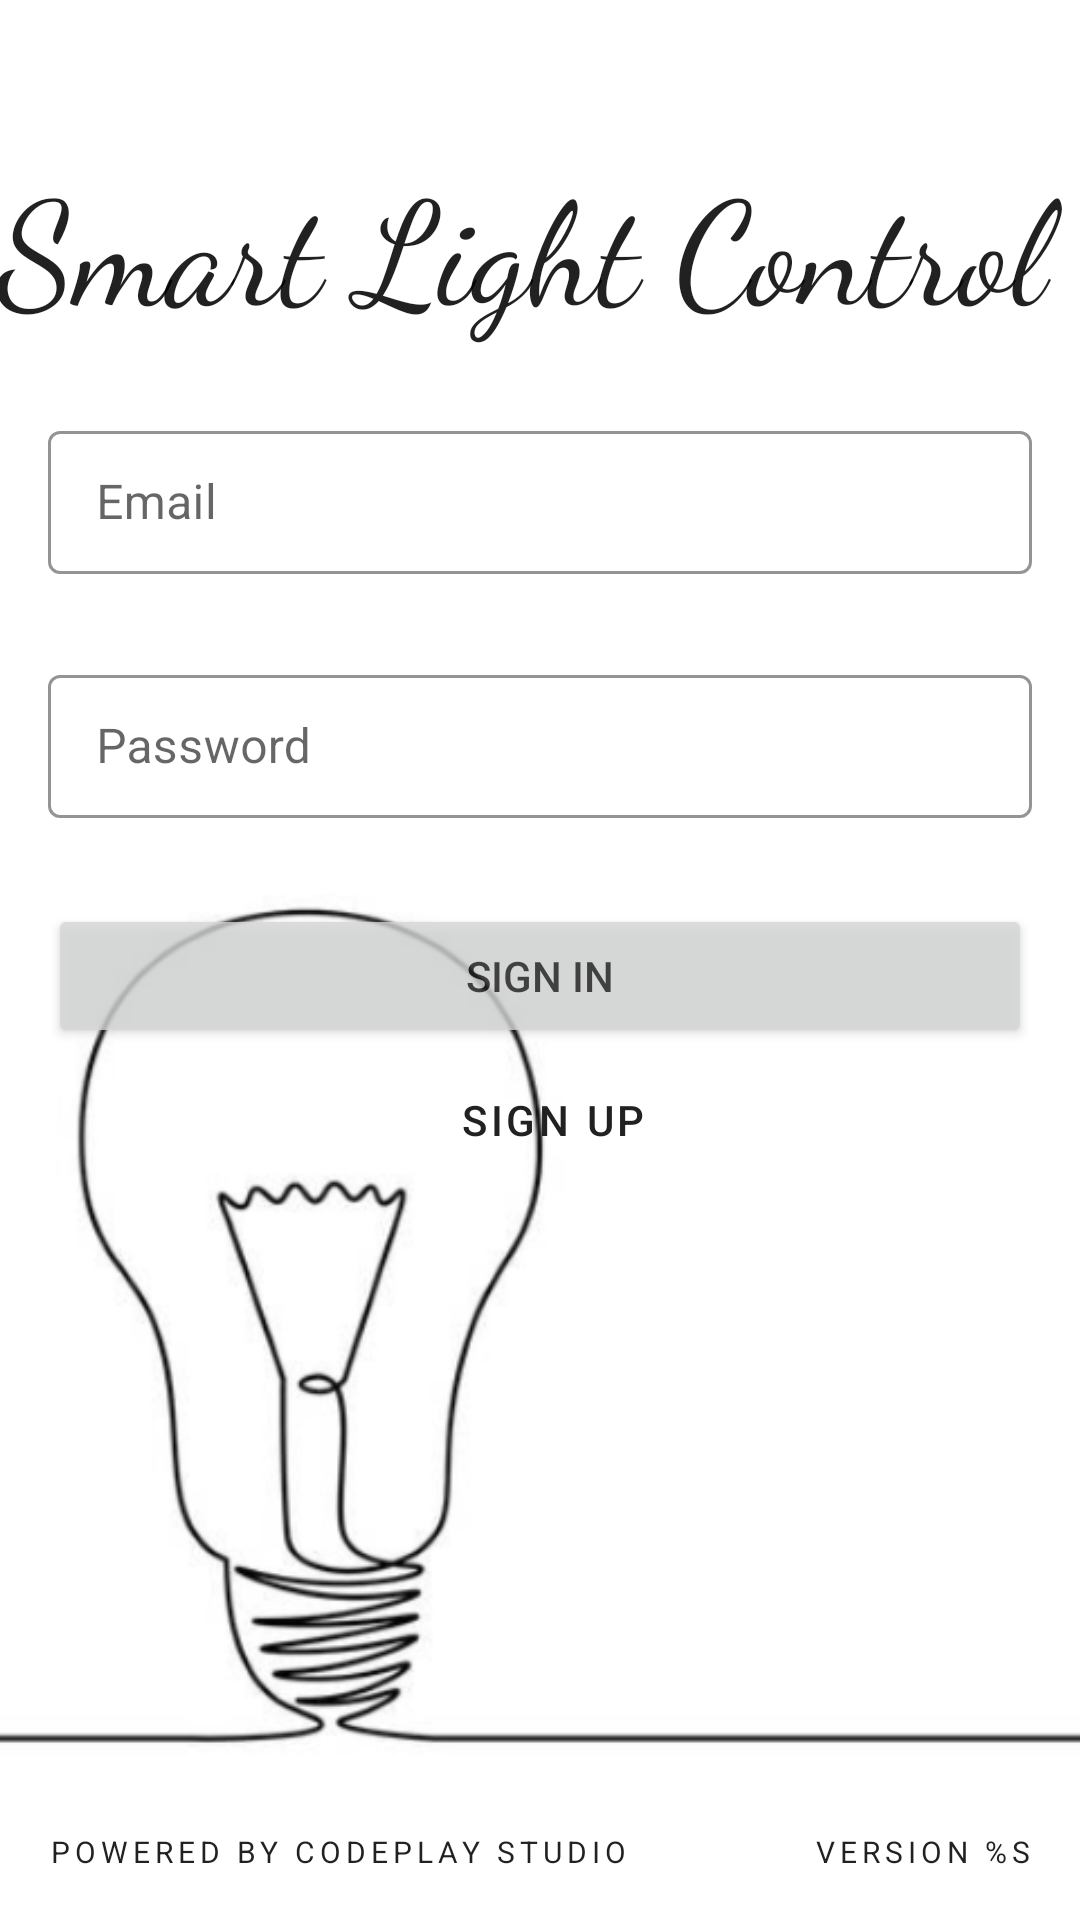

This screen was rendered from an Android layout file. Write that file and the resources it references.
<!-- AndroidManifest.xml: application theme Theme.CPSmartLightDemo -->
<!-- res/layout/activity_login.xml -->
<?xml version="1.0" encoding="utf-8"?>
<androidx.constraintlayout.widget.ConstraintLayout
    xmlns:android="http://schemas.android.com/apk/res/android"
    xmlns:app="http://schemas.android.com/apk/res-auto"
    xmlns:tools="http://schemas.android.com/tools"
    android:id="@+id/container"
    android:layout_width="match_parent"
    android:layout_height="match_parent"
    tools:context=".ui.login.LoginActivity">

    <ImageView
        android:id="@+id/bg_image"
        android:layout_width="match_parent"
        android:layout_height="wrap_content"
        android:adjustViewBounds="true"
        android:src="@drawable/bg"
        app:layout_constraintBottom_toBottomOf="parent"
        app:layout_constraintEnd_toEndOf="parent"
        app:layout_constraintStart_toStartOf="parent"
        tools:ignore="ContentDescription" />

    <TextView
        style="@style/TitleText"
        android:id="@+id/login_title_text"
        android:layout_marginEnd="@dimen/activity_horizontal_margin"
        android:layout_marginStart="@dimen/activity_horizontal_margin"
        android:text="@string/title_activity_login"
        app:layout_constraintEnd_toEndOf="parent"
        app:layout_constraintStart_toStartOf="parent"
        app:layout_constraintTop_toTopOf="parent" />

    <com.google.android.material.textfield.TextInputLayout
        style="@style/InputLayout.Dense"
        android:id="@+id/email_input_layout"
        android:hint="@string/prompt_email"
        app:endIconMode="clear_text"
        app:endIconTint="@color/input_field_icon_color"
        app:errorEnabled="true"
        app:layout_constraintEnd_toEndOf="@+id/login_title_text"
        app:layout_constraintStart_toStartOf="@+id/login_title_text"
        app:layout_constraintTop_toBottomOf="@+id/login_title_text">

        <com.google.android.material.textfield.TextInputEditText
            android:id="@+id/email_edit_text"
            android:layout_width="match_parent"
            android:layout_height="wrap_content"
            android:imeOptions="actionNext"
            android:inputType="textEmailAddress" />

    </com.google.android.material.textfield.TextInputLayout>

    <com.google.android.material.textfield.TextInputLayout
        style="@style/InputLayout.Dense"
        android:id="@+id/password_input_layout"
        android:layout_marginTop="@dimen/view_margin"
        android:hint="@string/prompt_password"
        app:errorEnabled="true"
        app:passwordToggleEnabled="true"
        app:passwordToggleTint="@color/input_field_icon_color"
        app:layout_constraintEnd_toEndOf="@+id/login_title_text"
        app:layout_constraintStart_toStartOf="@+id/login_title_text"
        app:layout_constraintTop_toBottomOf="@+id/email_input_layout">

        <com.google.android.material.textfield.TextInputEditText
            android:id="@+id/password_edit_text"
            android:layout_width="match_parent"
            android:layout_height="wrap_content"
            android:imeOptions="actionDone"
            android:inputType="textPassword"
            android:selectAllOnFocus="true"/>

    </com.google.android.material.textfield.TextInputLayout>

    <com.google.android.material.textfield.TextInputLayout
        style="@style/InputLayout.Dense"
        android:id="@+id/confirm_password_input_layout"
        android:layout_marginTop="@dimen/view_margin"
        android:hint="@string/prompt_confirm_password"
        android:visibility="gone"
        app:errorEnabled="true"
        app:passwordToggleEnabled="true"
        app:passwordToggleTint="@color/input_field_icon_color"
        app:layout_constraintEnd_toEndOf="@+id/login_title_text"
        app:layout_constraintStart_toStartOf="@+id/login_title_text"
        app:layout_constraintTop_toBottomOf="@+id/password_input_layout">

        <com.google.android.material.textfield.TextInputEditText
            android:id="@+id/confirm_password_edit_text"
            android:layout_width="match_parent"
            android:layout_height="wrap_content"
            android:imeOptions="actionDone"
            android:inputType="textPassword"
            android:selectAllOnFocus="true"/>

    </com.google.android.material.textfield.TextInputLayout>

    <Button
        android:id="@+id/button"
        android:alpha="0.8"
        android:layout_width="0dp"
        android:layout_height="wrap_content"
        android:layout_marginTop="@dimen/view_margin"
        android:text="@string/action_sign_in"
        app:layout_constraintEnd_toEndOf="@id/password_input_layout"
        app:layout_constraintStart_toStartOf="@id/password_input_layout"
        app:layout_constraintTop_toBottomOf="@+id/confirm_password_input_layout" />

    <Button
        style="@style/Widget.MaterialComponents.Button.TextButton.Dialog"
        android:id="@+id/text_button"
        android:layout_width="wrap_content"
        android:layout_height="wrap_content"
        android:text="@string/action_sign_up"
        android:textColor="?attr/colorPrimaryVariant"
        app:layout_constraintEnd_toEndOf="@+id/button"
        app:layout_constraintStart_toStartOf="@+id/button"
        app:layout_constraintTop_toBottomOf="@+id/button" />

    <TextView
        style="@style/OverlineText.StatementText"
        android:text="@string/powered_by_codeplay_studio"
        app:layout_constraintBottom_toBottomOf="@+id/bg_image"
        app:layout_constraintStart_toStartOf="parent" />

    <TextView
        style="@style/OverlineText.StatementText"
        android:id="@+id/version_text"
        android:text="@string/version"
        app:layout_constraintBottom_toBottomOf="@+id/bg_image"
        app:layout_constraintEnd_toEndOf="parent"
        tools:text="Version 1.0.0" />

    <ProgressBar
        android:id="@+id/loading"
        android:visibility="gone"
        android:layout_width="wrap_content"
        android:layout_height="wrap_content"
        app:layout_constraintBottom_toBottomOf="@id/button"
        app:layout_constraintEnd_toEndOf="parent"
        app:layout_constraintStart_toStartOf="parent"
        app:layout_constraintTop_toTopOf="@id/button"
        tools:visibility="visible"/>

</androidx.constraintlayout.widget.ConstraintLayout>
<!-- resources referenced by this layout -->
<resources>
  <dimen name="activity_horizontal_margin">16dp</dimen>
  <dimen name="view_margin">8dp</dimen>
  <!-- drawable bg: png bitmap (drawable-mdpi, 40780 bytes) -->
  <string name="action_sign_in">Sign In</string>
  <string name="action_sign_up">Sign Up</string>
  <string name="powered_by_codeplay_studio">Powered by CodePlay Studio</string>
  <string name="prompt_confirm_password">Repeat Password</string>
  <string name="prompt_email">Email</string>
  <string name="prompt_password">Password</string>
  <string name="title_activity_login">Smart Light Control\u0020</string>
  <string name="version">Version %s</string>
  <style name="InputLayout.Dense" parent="Widget.MaterialComponents.TextInputLayout.OutlinedBox.Dense">
          <item name="android:layout_width">0dp</item>
          <item name="android:layout_height">wrap_content</item>
          <item name="android:layout_marginEnd">@dimen/activity_horizontal_margin</item>
          <item name="android:layout_marginStart">@dimen/activity_horizontal_margin</item>
          <item name="android:layout_marginTop">@dimen/view_margin_xlarge</item>
          <item name="hintEnabled">true</item>
          <item name="boxStrokeColor">@color/black</item>
          <item name="materialThemeOverlay">
              @style/ThemeOverlay.MaterialComponents.TextInputEditText.OutlinedBox.Dense
          </item>
      </style>
  <style name="OverlineText.StatementText">
          <item name="android:layout_marginBottom">@dimen/activity_vertical_margin</item>
      </style>
  <style name="TitleText">
          <item name="android:layout_width">wrap_content</item>
          <item name="android:layout_height">wrap_content</item>
          <item name="android:layout_marginTop">@dimen/activity_title_margin</item>
          <item name="android:fontFamily">cursive</item>
          <item name="android:gravity">center</item>
          <item name="android:textAppearance">@style/TextAppearance.MaterialComponents.Headline3</item>
          <item name="android:textColor">?android:attr/textColorPrimary</item>
      </style>
  <style name="Theme.CPSmartLightDemo" parent="Theme.MaterialComponents.DayNight.NoActionBar">
          
          <item name="colorPrimary">@color/black</item>
          <item name="colorPrimaryVariant">@color/grey_900</item>
          <item name="colorOnPrimary">@color/white</item>
          
          <item name="colorSecondary">@color/teal_200</item>
          <item name="colorSecondaryVariant">@color/teal_700</item>
          <item name="colorOnSecondary">@color/black</item>
          
          <item name="android:statusBarColor" tools:targetApi="l">?attr/colorPrimaryVariant</item>
          
      </style>
  <dimen name="view_margin_xlarge">24dp</dimen>
  <color name="black">#FF000000</color>
  <dimen name="activity_vertical_margin">16dp</dimen>
  <dimen name="activity_title_margin">48dp</dimen>
  <color name="grey_900">#212121</color>
  <color name="white">#FFFFFFFF</color>
  <color name="teal_200">#FF03DAC5</color>
  <color name="teal_700">#FF018786</color>
</resources>
